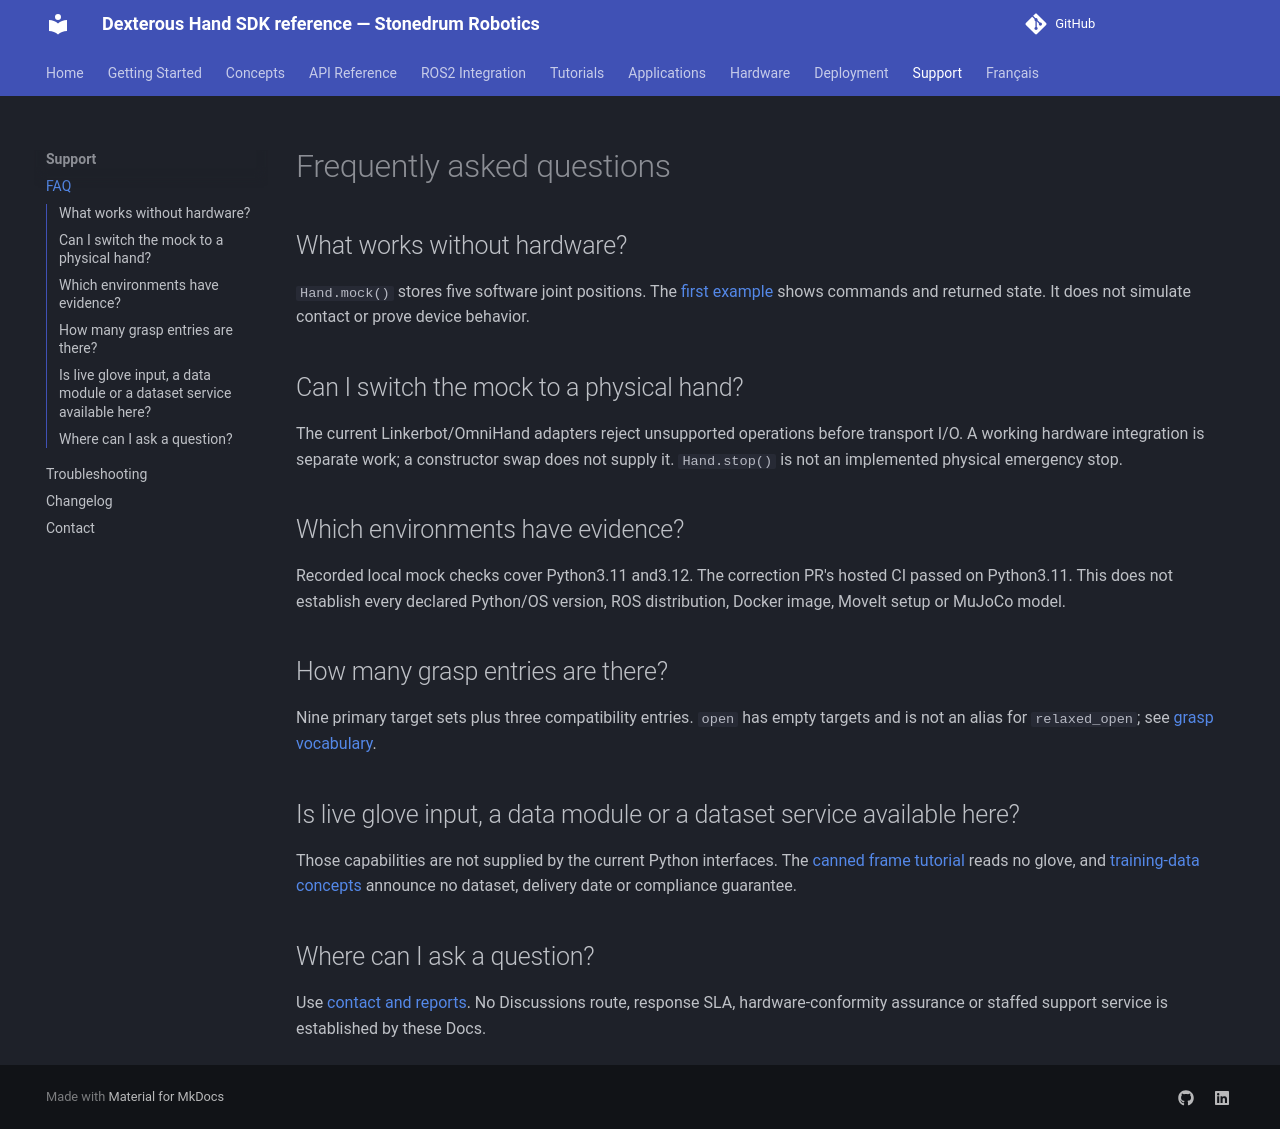

repository: stonedrum-robotics/docs · page: support/faq/index.html · generator: mkdocs

# Frequently asked questions

## What works without hardware?

`Hand.mock()` stores five software joint positions. The [first example](../getting-started/first-movement.md) shows commands and returned state. It does not simulate contact or prove device behavior.

## Can I switch the mock to a physical hand?

The current Linkerbot/OmniHand adapters reject unsupported operations before transport I/O. A working hardware integration is separate work; a constructor swap does not supply it. `Hand.stop()` is not an implemented physical emergency stop.

## Which environments have evidence?

Recorded local mock checks cover Python3.11 and3.12. The correction PR's hosted CI passed on Python3.11. This does not establish every declared Python/OS version, ROS distribution, Docker image, MoveIt setup or MuJoCo model.

## How many grasp entries are there?

Nine primary target sets plus three compatibility entries. `open` has empty targets and is not an alias for `relaxed_open`; see [grasp vocabulary](../concepts/grasp-taxonomy.md).

## Is live glove input, a data module or a dataset service available here?

Those capabilities are not supplied by the current Python interfaces. The [canned frame tutorial](../tutorials/03-teleoperation.md) reads no glove, and [training-data concepts](../concepts/training-data.md) announce no dataset, delivery date or compliance guarantee.

## Where can I ask a question?

Use [contact and reports](contact.md). No Discussions route, response SLA, hardware-conformity assurance or staffed support service is established by these Docs.
